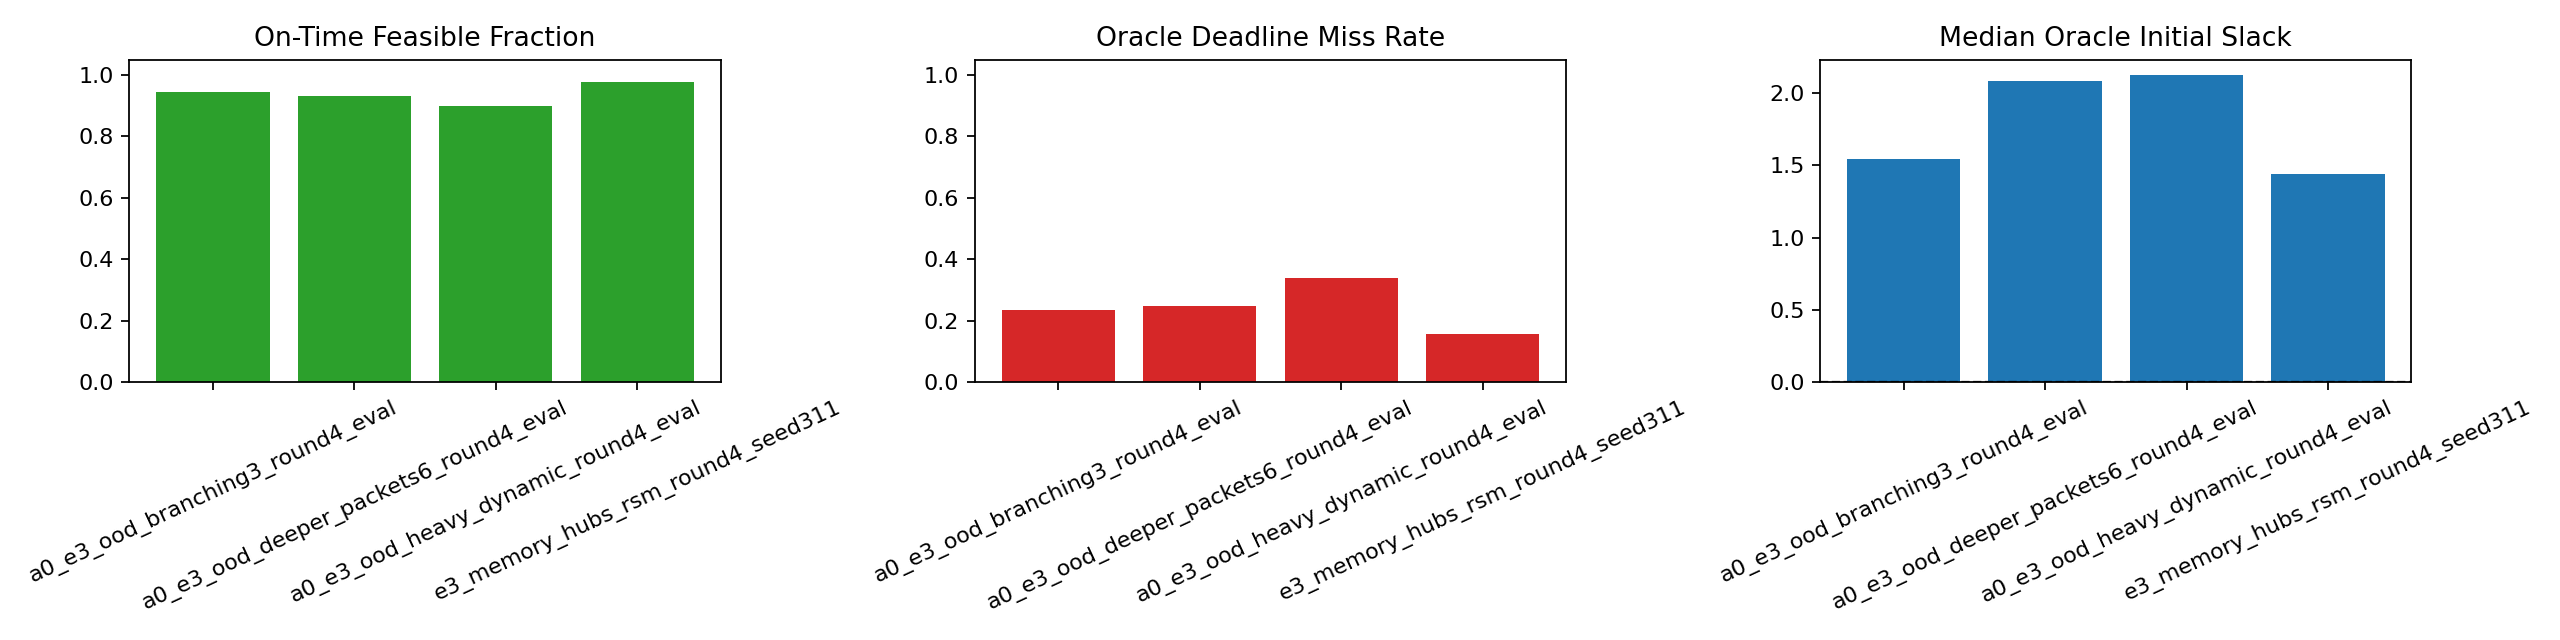

The data file committed next to this chart (first rows):
suite, packet_count, mean_packet_count, mean_tree_depth, oracle_deadline_miss_rate, on_time_feasible_fraction, oracle_initial_slack_p50, oracle_initial_slack_p95, oracle_cost_p50, oracle_cost_p95, fully_feasible_episode_fraction, any_feasible_episode_fraction, oracle_episode_miss_rate, config_path, split, manifest_hash
a0_e3_ood_branching3_round4_eval, 271, 4.69, 2.926, 0.2362, 0.9446, 1.544, 3.854, 28.62, 35.59, 0.8125, 1.0, 0.7188, configs/experiments/a0_e3_ood_branching3…, test, 7a04360cf4a1fc3b1e6025b7f324fa8c4c422787…
a0_e3_ood_deeper_packets6_round4_eval, 251, 4.458, 3.964, 0.247, 0.9323, 2.085, 5.373, 33.38, 42.85, 0.7969, 1.0, 0.7188, configs/experiments/a0_e3_ood_deeper_pac…, test, 6137b4f2df378f2712d361d9f15b28e1093559d9…
a0_e3_ood_heavy_dynamic_round4_eval, 332, 5.964, 3.943, 0.3404, 0.9006, 2.125, 5.594, 45.84, 57.73, 0.5781, 1.0, 0.8906, configs/experiments/a0_e3_ood_heavy_dyna…, test, f3e613939e676beb3211f4c6b176ecb8c5a50b62…
e3_memory_hubs_rsm_round4_seed311, 83, 2.422, 2.94, 0.1566, 0.9759, 1.438, 5.26, 22.6, 27.01, 0.9583, 1.0, 0.2292, configs/experiments/e3_memory_hubs_rsm_r…, test, 4e3ce7636e1c0900cf975a4e3c6e845f07c4e38e…
